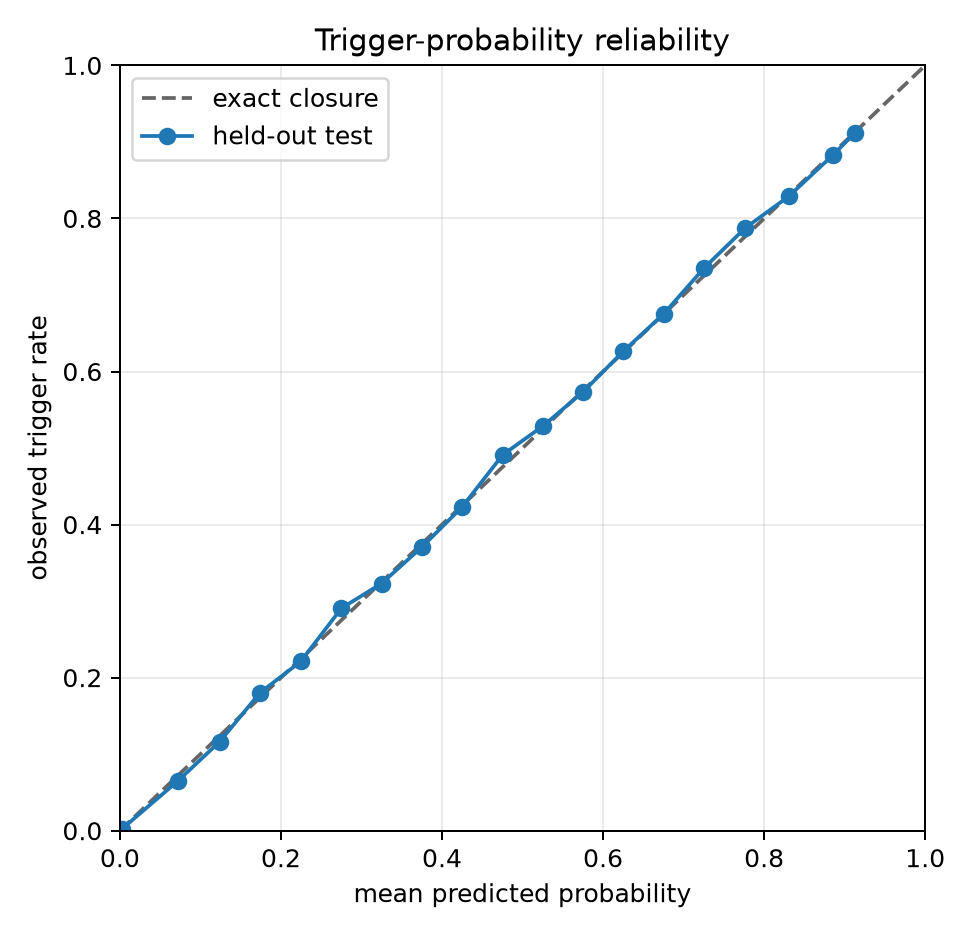

The data file committed next to this chart (first rows):
bin_index, probability_low, probability_high, n, mean_predicted_probability, observed_trigger_rate, absolute_calibration_gap
0, 0.0, 0.05, 200321, 0.002347, 0.002077, 0.00027
1, 0.05, 0.1, 5715, 0.07153, 0.06457, 0.006962
2, 0.1, 0.15, 3562, 0.124, 0.1165, 0.007522
3, 0.15, 0.2, 2803, 0.1739, 0.1802, 0.006257
4, 0.2, 0.25, 2405, 0.2246, 0.2212, 0.003421
5, 0.25, 0.3, 2336, 0.2751, 0.2907, 0.01559
6, 0.3, 0.35, 2384, 0.3249, 0.323, 0.001902
7, 0.35, 0.4, 2361, 0.375, 0.3706, 0.004363
8, 0.4, 0.45, 2440, 0.4249, 0.423, 0.001954
9, 0.45, 0.5, 2712, 0.4754, 0.4912, 0.01573
10, 0.5, 0.55, 2874, 0.5255, 0.5289, 0.003401
11, 0.55, 0.6, 3146, 0.5752, 0.5734, 0.00181
12, 0.6, 0.65, 3291, 0.625, 0.6263, 0.001268
13, 0.65, 0.7, 2845, 0.6752, 0.6752, 5.84721565246582e-05
14, 0.7, 0.75, 2981, 0.7258, 0.7357, 0.009842
15, 0.75, 0.8, 3595, 0.7765, 0.7875, 0.01099
16, 0.8, 0.85, 8503, 0.8305, 0.8289, 0.00164
17, 0.85, 0.9, 115931, 0.8855, 0.8829, 0.00259
18, 0.9, 0.95, 130233, 0.9128, 0.9118, 0.0009742
